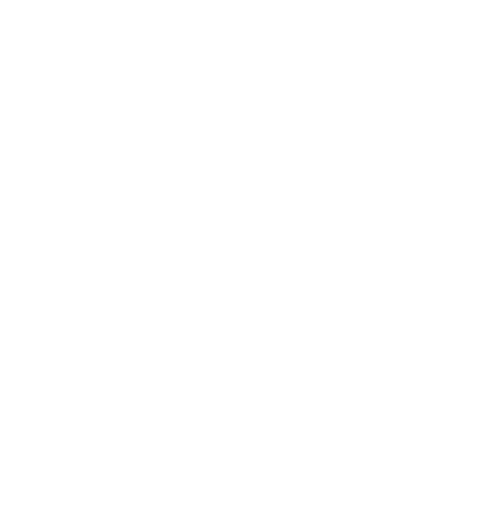
t = 0.00 s
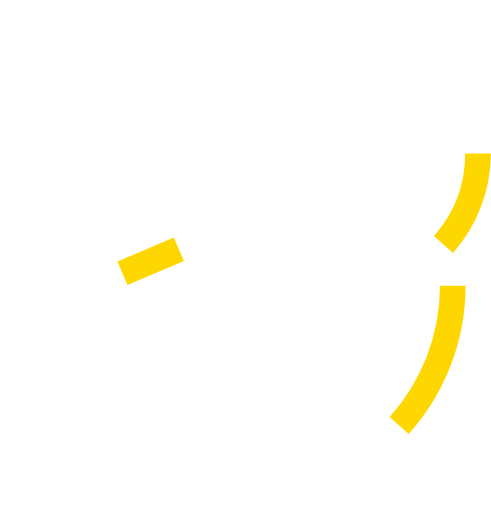
t = 0.71 s
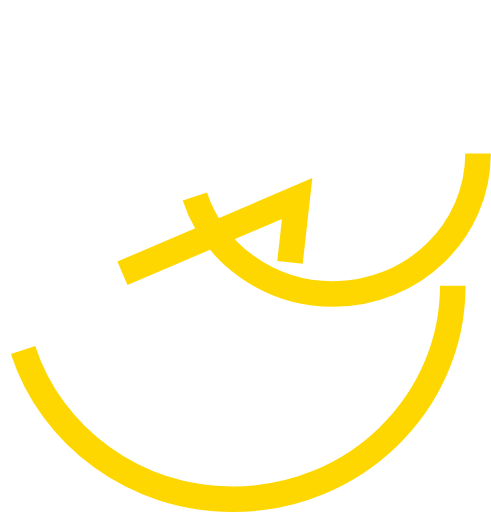
t = 1.42 s
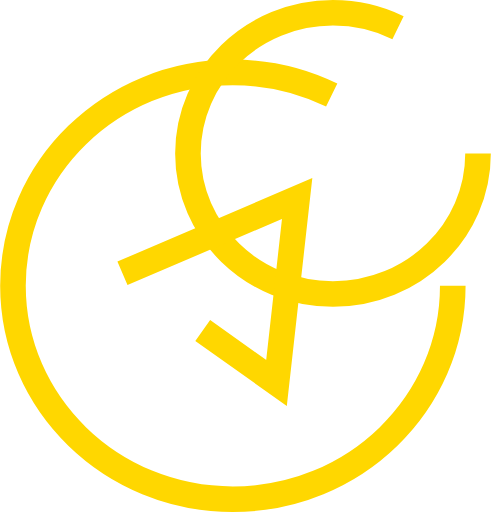
t = 2.13 s
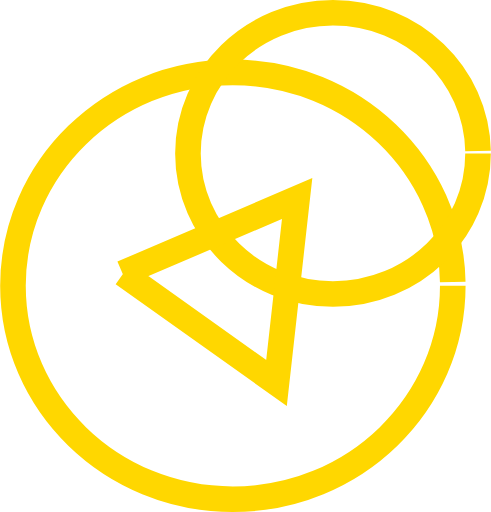
t = 2.83 s
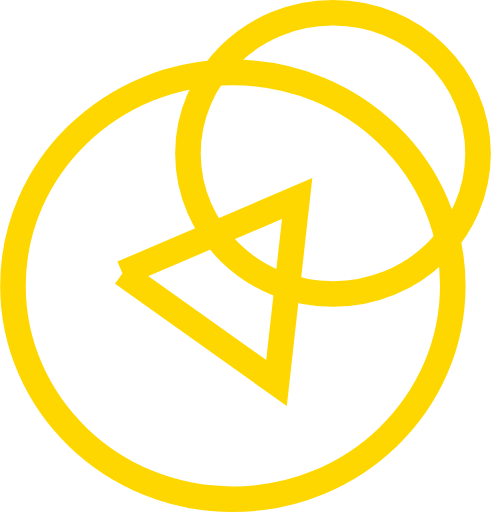
t = 3.00 s

The animated SVG that drew these frames (rendered in a browser with its animation timeline set to each time). Animation: 2 CSS @keyframes rules; one cycle of 3.00 s.

<svg width="115" height="120" viewBox="0 0 115 120" fill="none" xmlns="http://www.w3.org/2000/svg" style="">
	<path d="M106.081 66.9864C106.081 94.5284 83.0863 117 54.5404 117C25.9946 117 3 94.5284 3 66.9864C3 39.4443 25.9946 16.9727 54.5404 16.9727C83.0863 16.9727 106.081 39.4443 106.081 66.9864Z" stroke="#FFD700" stroke-width="6" class="wUnChrmg_0"></path>
	<path d="M112 35.9589C112 54.0819 96.861 68.9178 78.0055 68.9178C59.15 68.9178 44.011 54.0819 44.011 35.9589C44.011 17.8359 59.15 3 78.0055 3C96.861 3 112 17.8359 112 35.9589Z" stroke="#FFD700" stroke-width="6" class="wUnChrmg_1"></path>
<path d="M28.6602 64.0621L69.6073 46.5157L64.767 89.7574L28.6602 64.0621Z" stroke="#FFD700" stroke-width="6" class="wUnChrmg_2"></path>
<style data-made-with="vivus-instant">.wUnChrmg_0{stroke-dasharray:320 322;stroke-dashoffset:321;animation:wUnChrmg_draw 3000ms ease-in-out 0ms forwards;}.wUnChrmg_1{stroke-dasharray:211 213;stroke-dashoffset:212;animation:wUnChrmg_draw 3000ms ease-in-out 0ms forwards;}.wUnChrmg_2{stroke-dasharray:133 135;stroke-dashoffset:134;animation:wUnChrmg_draw 3000ms ease-in-out 0ms forwards;}@keyframes wUnChrmg_draw{100%{stroke-dashoffset:0;}}@keyframes wUnChrmg_fade{0%{stroke-opacity:1;}94.44444444444444%{stroke-opacity:1;}100%{stroke-opacity:0;}}</style></svg>
